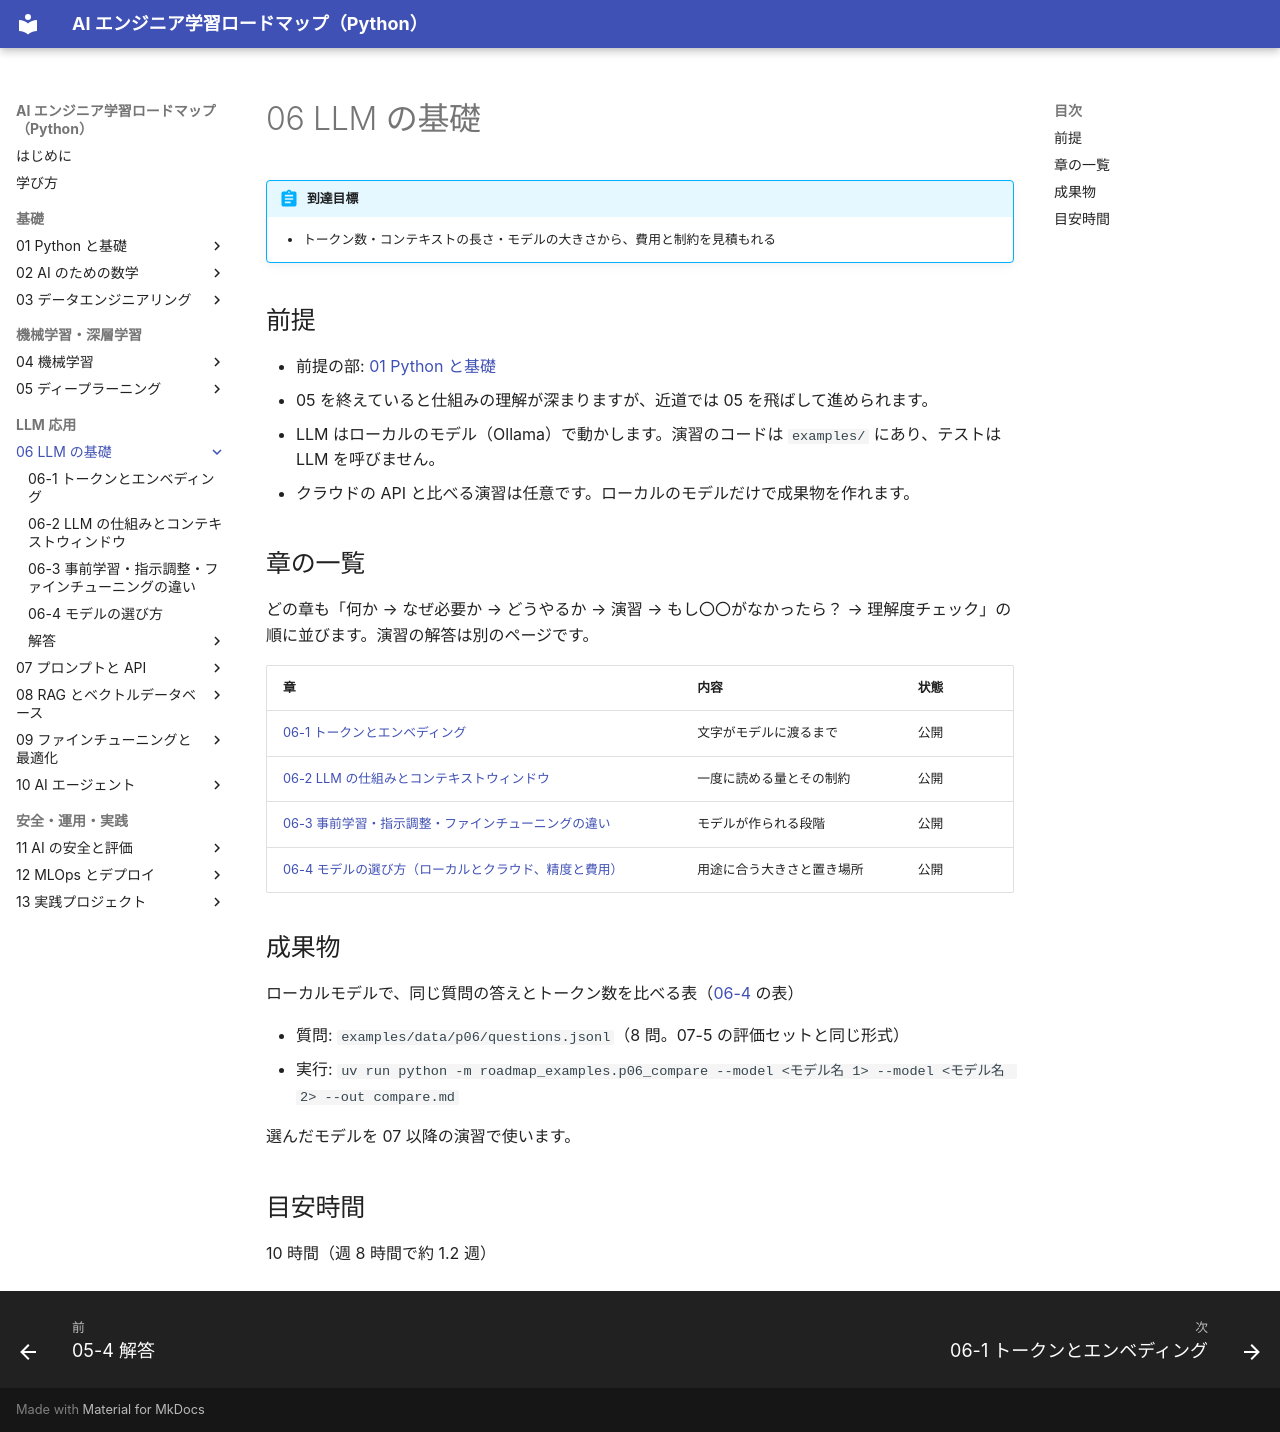

repository: shoyo-maya-bot/ai-engineer-roadmap · page: 06-llm-basics/index.html · generator: mkdocs

# 06 LLM の基礎

!!! abstract "到達目標"
    - トークン数・コンテキストの長さ・モデルの大きさから、費用と制約を見積もれる

## 前提

- 前提の部: [01 Python と基礎](../01-python/index.md)
- 05 を終えていると仕組みの理解が深まりますが、近道では 05 を飛ばして進められます。
- LLM はローカルのモデル（Ollama）で動かします。演習のコードは `examples/` にあり、テストは LLM を呼びません。
- クラウドの API と比べる演習は任意です。ローカルのモデルだけで成果物を作れます。

## 章の一覧

どの章も「何か → なぜ必要か → どうやるか → 演習 → もし〇〇がなかったら？ → 理解度チェック」の順に並びます。演習の解答は別のページです。

| 章 | 内容 | 状態 |
|---|---|---|
| [06-1 トークンとエンベディング](06-1-tokens-embeddings.md) | 文字がモデルに渡るまで | 公開 |
| [06-2 LLM の仕組みとコンテキストウィンドウ](06-2-context-window.md) | 一度に読める量とその制約 | 公開 |
| [06-3 事前学習・指示調整・ファインチューニングの違い](06-3-training-stages.md) | モデルが作られる段階 | 公開 |
| [06-4 モデルの選び方（ローカルとクラウド、精度と費用）](06-4-choosing-models.md) | 用途に合う大きさと置き場所 | 公開 |

## 成果物

ローカルモデルで、同じ質問の答えとトークン数を比べる表（[06-4](06-4-choosing-models.md) の表）

- 質問: `examples/data/p06/questions.jsonl`（8 問。07-5 の評価セットと同じ形式）
- 実行: `uv run python -m roadmap_examples.p06_compare --model <モデル名 1> --model <モデル名 2> --out compare.md`

選んだモデルを 07 以降の演習で使います。

## 目安時間

10 時間（週 8 時間で約 1.2 週）
